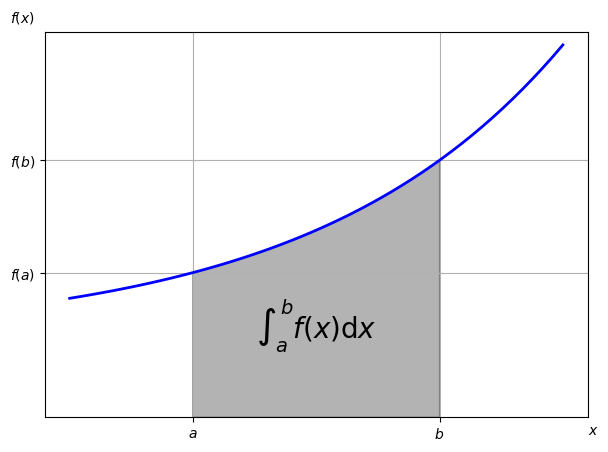

This chart was generated by the following Python code:
# -*- coding: utf-8 -*-
"""
Created on Sun Jun 11 23:42:31 2017

@author: JT
"""
import numpy as np
import matplotlib as mpl
import matplotlib.pyplot as plt
from matplotlib.patches import Polygon

def func(x):
    return 0.5 * np.exp(x) + 1

a, b = 0.5, 1.5 #integral limits
x = np.linspace(0, 2)
y = func(x)

fig, ax = plt.subplots(figsize=(7,5))
plt.plot(x, y, 'b', linewidth=2)
plt.ylim(ymin=0)

#illustrate the integral value, i.e. the area under the function
Ix = np.linspace(a, b)
Iy = func(Ix)
verts = [(a, 0)] + list(zip(Ix, Iy)) + [(b, 0)]
poly = Polygon(verts, facecolor = '0.7', edgecolor='0.5')
ax.add_patch(poly)

plt.text(0.5 * (a + b), 1, r"$\int_a^b f(x)\mathrm{d}x$",
         horizontalalignment='center', fontsize=20)

plt.figtext(0.9, 0.075, '$x$')
plt.figtext(0.075, 0.9, '$f(x)$')
ax.set_xticks((a,b))
ax.set_xticklabels(('$a$', '$b$'))
ax.set_yticks([func(a), func(b)])
ax.set_yticklabels(('$f(a)$', '$f(b)$'))
plt.grid(True)